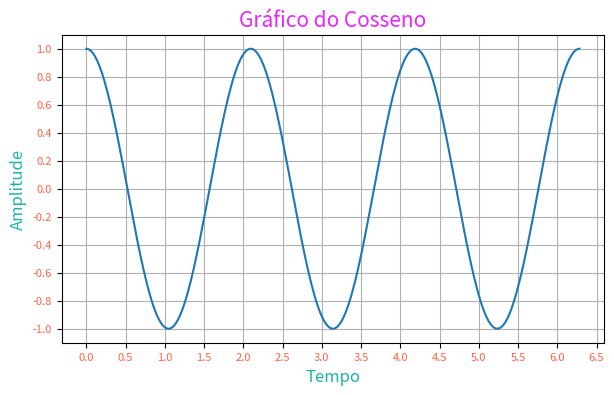

Write Python code to recreate this figure.
# customizando as escalas do eixo do grafico

import matplotlib.pyplot as plt
import numpy as np

x = np.linspace(0, 2*np.pi, 300)
y = np.cos(3*x)

fig, axe = plt.subplots(figsize=(7, 4))
axe.plot(x, y)

axe.set_title("Gráfico do Cosseno", fontsize=15, color="#E727F8")
axe.set_xlabel("Tempo", fontsize=12, color="#20B2AA")
axe.set_ylabel("Amplitude", fontsize=12, color="#20B2AA")

plt.xticks(np.arange(0, 2*np.pi+0.5, 0.5), fontsize=8, color="#FF6347")
plt.yticks(np.arange(-1, 1.2, 0.2), fontsize=8, color="#FF6347")

plt.grid()
plt.show()
